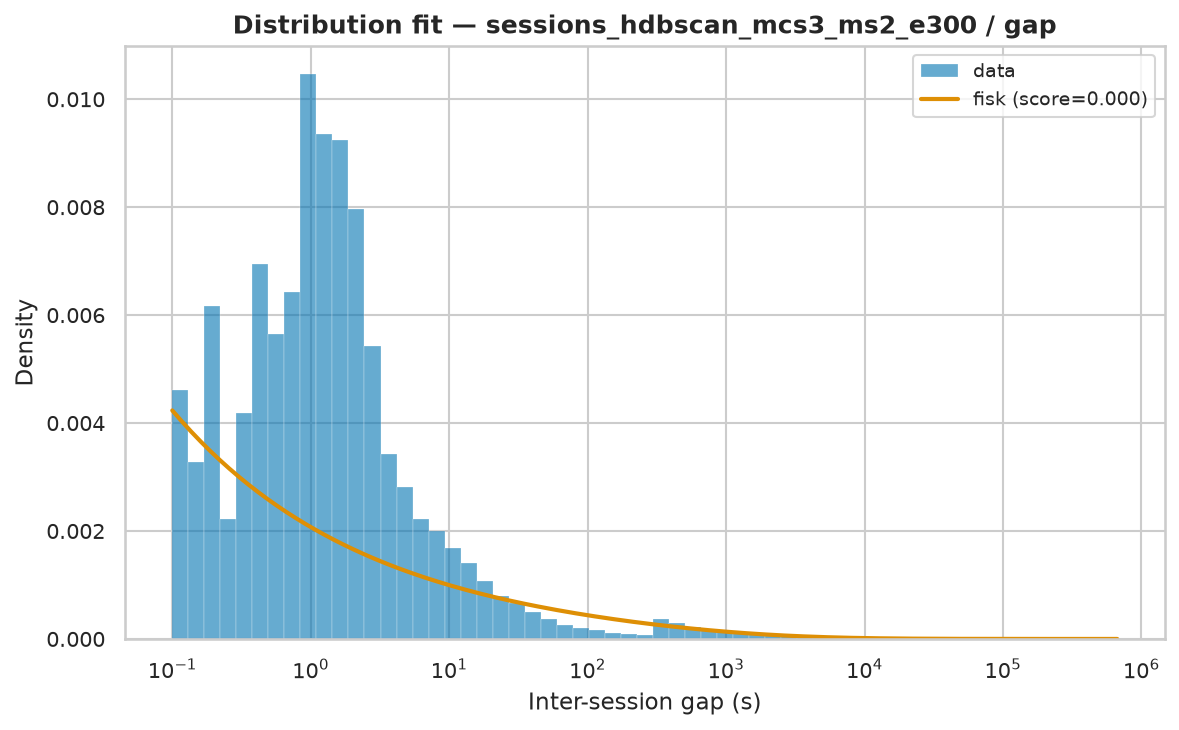

The file beside this chart, header and first rows:
name	score	bootstrap_score	bootstrap_pass	loc	scale	arg
fisk	2.9965157703025704e-07	0.1	True	0.000428	4376	(np.float64(0.6924359344367685),)
lognorm	2.40998005963986e-07	0.0	False	-3.345	3813	(np.float64(2.461713606682602),)
genpareto	4.0175662967095054e-07	0.0	False	-0.0009401	3189	(np.float64(1.555251110579892),)
lomax	4.031137480696381e-07	0.0	False	0.0004277	2064	(np.float64(0.6452088210131177),)
pareto	4.034247590249726e-07	0.0	False	-2067	2067	(np.float64(0.6447742486352487),)
weibull_min	6.327687855291024e-07	0.0	False	0.000428	31982	(np.float64(0.4958384527325067),)
expon	1.0646539682519504e-06	0.0	False	0.000428	23902	()
gamma	1.4926966984042528e-06	0.0	False	-5349804690	1469965	(np.float64(3638.9265396078795),)
